pico-8 play session: mixed d-pad (fixed 12-tick cycle), after a click and taps of 🅾, ❎, 🅾+❎, 🅾 in the second before t = 0

[t = 2 s] mixed d-pad (1.2s cycle ×~1): → ← ↑ ↓ + 🅾/❎ taps, ~2s
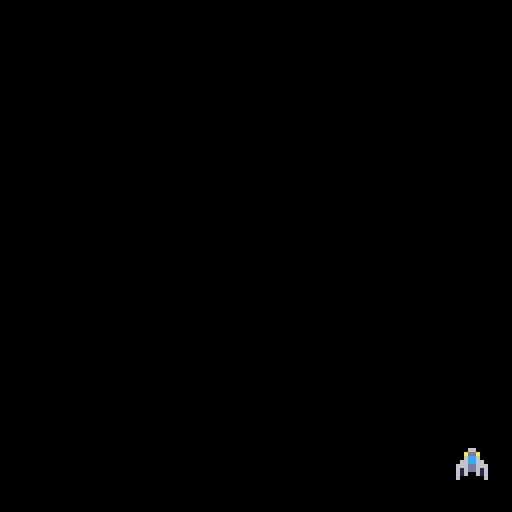

pico-8 cartridge
version 42
__lua__

-- init gets called once
-- when program starts
function _init()
	-- clear the screen with
	-- black background
	cls(0)
	make_ship()
	blts={}
end

-- update is for gameplay funcs
-- hard 30 fps
function _update()
	move_ship()
	add_blt()
	upd_blts()
end

-- draw gets called when a new
-- frame gets drawn to screen
-- 30 fps
function _draw()
	-- clear screen, otherwise
	-- everything drawn persists
	cls(0)
	draw_ship()
	draw_blts()
end
-->8
function make_ship()
	-- create ship table with 
	-- attributes of the ship
	ship = {
		sprite=1, -- default sprite
		x=60,					-- start position
		y=120,
		spdx=2,
		spdy=2
	}
	bullets = {}
end

function move_ship()
	-- set edges of screen by
	-- resetting position if 
	-- out of bounds
	if ship.x < 0 then
		ship.x=127
	end
	if ship.x > 127 then
		ship.x=0
	end
	if ship.y < 2 then
		ship.y=2
	end
	if ship.y > 118 then
		ship.y=118
	end
	-- move left by subtracting
	-- speed from x position
	if btn(0) then
		ship.x-=ship.spdx
	end
	-- move right by adding 
	-- speed to x position
	if btn(1) then
		ship.x+=ship.spdx
	end
	-- move up by subtracting
	-- speed from y position
	if btn(2) then
		ship.y-=ship.spdy
	end
	-- move down by adding
	-- speed to y position
	if btn(3) then
		ship.y+=ship.spdy
	end		
end

function draw_ship()
	spr(ship.sprite,ship.x,ship.y)
end

-->8
function add_blt(x, y, dx, dy)
  if btn(5) then
	  local bullet = {
	    x = ship.x,
	    y = ship.y-8,
	    dx = dx,
	    dy = dy,
	    speed = 4,  -- example speed
	    life = 60   -- example lifespan (frames)
	  }
	  add(blts, bullet)
	 end
end

function upd_blts()
 for i = #bullets, 1, -1 do
   local bullet = blts[i]
   bullet.x += bullet.dx * bullet.speed
   bullet.y += bullet.dy * bullet.speed
   bullet.life -= 1
   if bullet.life <= 0 then
     del(bullets, i) -- remove the bullet if it has expired
   end
 end
end

function draw_blts()
	for i = #bullets, 1, -1 do
		local bullet = blts[i]
		spr(bullet.sprite, bullet.x, bullet.y)
	end
end
__gfx__
00000000000660000006000000060000000000000000000000000000000000000000000000000000000000000000000000000000000000000000000000000000
0000000000adda00000da00000ad0000000000000000000000000000000000000000000000000000000000000000000000000000000000000000000000000000
00700700006cc600006c6000006c6000000000000000000000000000000000000000000000000000000000000000000000000000000000000000000000000000
00077000066cc660006c6000006c600000c00c000000000000000000000000000000000000000000000000000000000000000000000000000000000000000000
00077000666dd666066d6600066d660000c00c000000000000000000000000000000000000000000000000000000000000000000000000000000000000000000
00700700616dd616066d6600066d660000c00c000000000000000000000000000000000000000000000000000000000000000000000000000000000000000000
0000000061600616066066000660660000c00c000000000000000000000000000000000000000000000000000000000000000000000000000000000000000000
0000000060000006060006000600060000c00c000000000000000000000000000000000000000000000000000000000000000000000000000000000000000000
